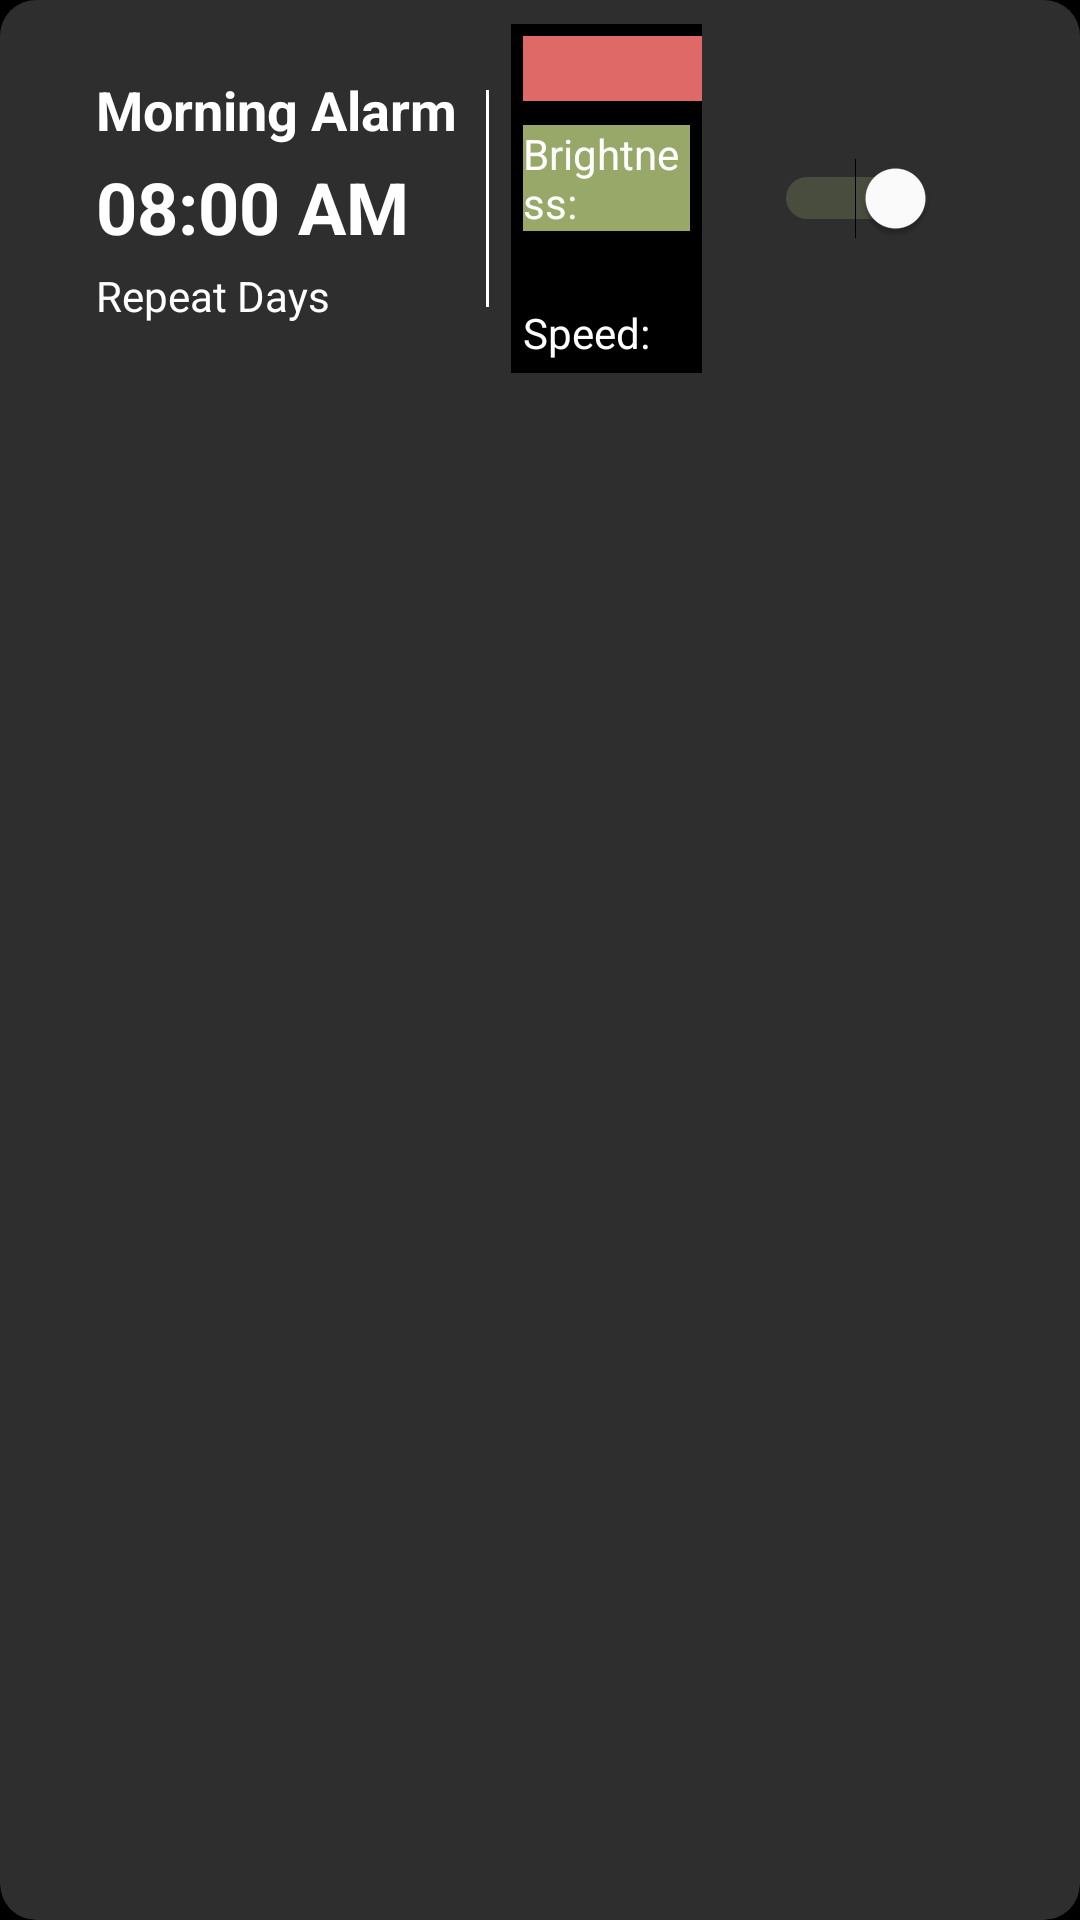

Android layout source for this screen:
<!-- AndroidManifest.xml: application theme DarkAppTheme -->
<!-- res/layout/alarm_item.xml -->
<?xml version="1.0" encoding="utf-8"?>
<androidx.cardview.widget.CardView xmlns:android="http://schemas.android.com/apk/res/android"
    xmlns:app="http://schemas.android.com/apk/res-auto"
    xmlns:card_view="http://schemas.android.com/apk/res-auto"
    android:layout_width="match_parent"
    xmlns:tools="http://schemas.android.com/tools"
    tools:showIn="@layout/alarm_item"
    android:layout_height="wrap_content"
    android:layout_marginHorizontal="16dp"
    android:layout_marginVertical="8dp"
    card_view:cardBackgroundColor="@color/lighter_background"
    card_view:cardCornerRadius="12dp"
    card_view:cardElevation="4dp">

    <androidx.constraintlayout.widget.ConstraintLayout
        android:layout_width="match_parent"
        android:layout_height="wrap_content">

        <androidx.constraintlayout.widget.ConstraintLayout
            android:id="@+id/mainContentLayout"
            android:layout_width="0dp"
            android:layout_height="wrap_content"
            android:paddingStart="32dp"
            android:paddingEnd="32dp"
            android:background="@color/lighter_background"
            app:layout_constraintStart_toStartOf="parent"
            app:layout_constraintTop_toTopOf="parent"
            app:layout_constraintEnd_toStartOf="@id/deleteButtonContainer"
            app:layout_constraintBottom_toBottomOf="parent">

        <RelativeLayout
            android:id="@+id/alarmItemLayout"
            android:layout_width="wrap_content"
            android:layout_height="wrap_content"
            android:background="@drawable/transparent_background"
            app:layout_constraintStart_toStartOf="parent"
            app:layout_constraintTop_toTopOf="parent"
            app:layout_constraintBottom_toBottomOf="parent"
            android:paddingEnd="10dp">

            
            <TextView
                android:id="@+id/alarmNameTextView"
                android:layout_width="wrap_content"
                android:layout_height="wrap_content"
                android:background="@drawable/transparent_background"
                android:text="Morning Alarm"
                android:textColor="@color/white"
                android:textSize="18sp"
                android:textStyle="bold" />

            
            <TextView
                android:id="@+id/alarmTimeTextView"
                android:layout_width="wrap_content"
                android:layout_height="wrap_content"
                android:layout_below="@id/alarmNameTextView"
                android:layout_marginTop="4dp"
                android:background="@drawable/transparent_background"
                android:text="08:00 AM"
                android:textColor="@color/white"
                android:textSize="24sp"
                android:textStyle="bold" />

            
            <TextView
                android:id="@+id/repeatDaysTextView"
                android:layout_width="wrap_content"
                android:layout_height="wrap_content"
                android:layout_below="@id/alarmTimeTextView"
                android:layout_marginTop="4dp"
                android:background="@drawable/transparent_background"
                android:text="Repeat Days"
                android:textColor="@color/white"
                android:textSize="14sp" />

        </RelativeLayout>

        
        <View
            android:id="@+id/verticalDivider"
            android:layout_width="1dp"
            android:layout_height="0dp"
            android:background="@color/white"
            app:layout_constraintStart_toEndOf="@id/alarmItemLayout"
            app:layout_constraintEnd_toStartOf="@id/alarmParametersContainer"
            app:layout_constraintTop_toTopOf="parent"
            app:layout_constraintBottom_toBottomOf="parent"
            android:layout_marginTop="30dp"
            android:layout_marginBottom="30dp"/>

        
        <RelativeLayout
            android:id="@+id/alarmParametersContainer"
            android:layout_width="0dp"
            android:layout_height="wrap_content"
            android:background="@drawable/transparent_background"
            android:padding="8dp"
            app:layout_constraintStart_toEndOf="@id/alarmItemLayout"
            app:layout_constraintEnd_toStartOf="@id/alarmToggleContainer"
            app:layout_constraintTop_toTopOf="parent"
            app:layout_constraintBottom_toBottomOf="parent">

            <GridLayout
                android:id="@+id/parametersGridLayout"
                android:layout_width="match_parent"
                android:layout_height="wrap_content"
                android:columnCount="6"
                android:rowCount="4"
                android:alignmentMode="alignMargins"
                android:useDefaultMargins="true">

                
                <TextView
                    android:id="@+id/ledParametersTitle"
                    android:layout_width="wrap_content"
                    android:layout_height="wrap_content"
                    android:layout_columnSpan="6"
                    android:layout_gravity="fill"
                    android:gravity="center"
                    android:background="@color/red"
                    android:text="LED Parameters"
                    android:textColor="@color/white"
                    android:textSize="16sp"
                    android:textStyle="bold" />

                
                <TextView
                    android:id="@+id/brightnessTextView"
                    android:layout_width="wrap_content"
                    android:layout_height="wrap_content"
                    android:text="Brightness:"
                    android:background="@color/green"
                    android:textColor="@color/white"
                    android:textSize="14sp" />

                <TextView
                    android:id="@+id/alarmBrightnessValueTextView"
                    android:layout_width="wrap_content"
                    android:layout_height="wrap_content"
                    android:gravity="end"
                    android:text="100%"
                    android:textColor="@color/white"
                    android:textSize="14sp" />

                
                <TextView
                    android:id="@+id/rampBrightnessTextView"
                    android:layout_width="wrap_content"
                    android:layout_height="wrap_content"
                    android:text="Ramp Brightness:"
                    android:background="@color/light_blue"
                    android:textColor="@color/white"
                    android:textSize="14sp" />

                <TextView
                    android:id="@+id/alarmRampBrightnessValueTextView"
                    android:layout_width="wrap_content"
                    android:layout_height="wrap_content"
                    android:gravity="end"
                    android:text="True"
                    android:textColor="@color/white"
                    android:textSize="14sp" />

                
                <TextView
                    android:id="@+id/alarmModeTextView"
                    android:layout_width="wrap_content"
                    android:layout_height="wrap_content"
                    android:text="Mode:"
                    android:textColor="@color/white"
                    android:textSize="14sp" />

                <TextView
                    android:id="@+id/alarmModeValueTextView"
                    android:layout_width="wrap_content"
                    android:layout_height="wrap_content"
                    android:gravity="end"
                    android:text="Fade"
                    android:textColor="@color/white"
                    android:textSize="14sp" />

                
                <TextView
                    android:id="@+id/speedTextView"
                    android:layout_width="wrap_content"
                    android:layout_height="wrap_content"
                    android:text="Speed:"
                    android:textColor="@color/white"
                    android:textSize="14sp" />

                <TextView
                    android:id="@+id/alarmSpeedValueTextView"
                    android:layout_width="wrap_content"
                    android:layout_height="wrap_content"
                    android:gravity="end"
                    android:text="12"
                    android:textColor="@color/white"
                    android:textSize="14sp" />

            </GridLayout>

        </RelativeLayout>

        <RelativeLayout
            android:id="@+id/alarmToggleContainer"
            android:layout_width="wrap_content"
            android:layout_height="wrap_content"
            android:padding="16dp"
            android:background="@drawable/transparent_background"
            app:layout_constraintEnd_toEndOf="parent"
            app:layout_constraintTop_toTopOf="parent"
            app:layout_constraintBottom_toBottomOf="parent">

            
            <Switch
                android:id="@+id/alarmSwitch"
                android:layout_width="wrap_content"
                android:layout_height="wrap_content"
                android:layout_centerInParent="true"
                android:background="?android:attr/selectableItemBackground"
                android:checked="true"
                android:textOff=""
                android:textOn=""
                android:thumbTint="@color/white"
                android:trackTint="@color/green" />
        </RelativeLayout>
    </androidx.constraintlayout.widget.ConstraintLayout>
        
        <FrameLayout
            android:id="@+id/deleteButtonContainer"
            android:layout_width="75dp"
            android:layout_height="0dp"
            android:background="@color/red"
            android:visibility="gone"
            app:layout_constraintBottom_toBottomOf="parent"
            app:layout_constraintEnd_toEndOf="parent"
            app:layout_constraintTop_toTopOf="parent">

            
            <ImageButton
                android:id="@+id/deleteButton"
                android:layout_width="match_parent"
                android:layout_height="match_parent"
                android:layout_gravity="center"
                android:background="?android:attr/selectableItemBackground"
                android:scaleType="fitCenter"
                android:src="@drawable/delete_icon" />

        </FrameLayout>
    </androidx.constraintlayout.widget.ConstraintLayout>
</androidx.cardview.widget.CardView>
<!-- resources referenced by this layout -->
<resources>
  <color name="green">#98A869</color>
  <color name="light_blue">#ADD8E6</color>
  <color name="lighter_background">#2E2E2E</color>
  <color name="red">#DF6967</color>
  <color name="white">#FFFFFFFF</color>
  <!-- drawable delete_icon (drawable) -->
  <vector xmlns:android="http://schemas.android.com/apk/res/android"
      android:width="800dp"
      android:height="800dp"
      android:viewportWidth="24"
      android:viewportHeight="24">
    <path
        android:pathData="M10,12L14,16M14,12L10,16M4,6H20M16,6L15.729,5.188C15.467,4.401 15.336,4.008 15.093,3.717C14.878,3.46 14.602,3.261 14.29,3.139C13.938,3 13.523,3 12.694,3H11.306C10.477,3 10.062,3 9.71,3.139C9.398,3.261 9.122,3.46 8.907,3.717C8.664,4.008 8.533,4.401 8.271,5.188L8,6M18,6V16.2C18,17.88 18,18.72 17.673,19.362C17.385,19.927 16.927,20.385 16.362,20.673C15.72,21 14.88,21 13.2,21H10.8C9.12,21 8.28,21 7.638,20.673C7.074,20.385 6.615,19.927 6.327,19.362C6,18.72 6,17.88 6,16.2V6"
        android:strokeLineJoin="round"
        android:strokeWidth="2"
        android:strokeColor="#FFF"
        android:strokeLineCap="round"/>
  </vector>
  <!-- drawable transparent_background (drawable) -->
  <layer-list xmlns:android="http://schemas.android.com/apk/res/android">
      <item android:drawable="@android:color/transparent" />
  </layer-list>
  <style name="DarkAppTheme" parent="Theme.MaterialComponents.DayNight">
          <item name="windowActionBar">false</item>
          <item name="android:background">@color/black</item>
          <item name="windowNoTitle">true</item>
          <item name="android:windowSplashScreenBackground">@color/black</item>
          <item name="android:windowSplashScreenAnimatedIcon">@drawable/off_icon</item>
          <item name="postSplashScreenTheme">@style/DarkAppTheme</item>
      </style>
  <color name="black">#FF000000</color>
  <!-- drawable off_icon: png bitmap (drawable, 113657 bytes) -->
</resources>
